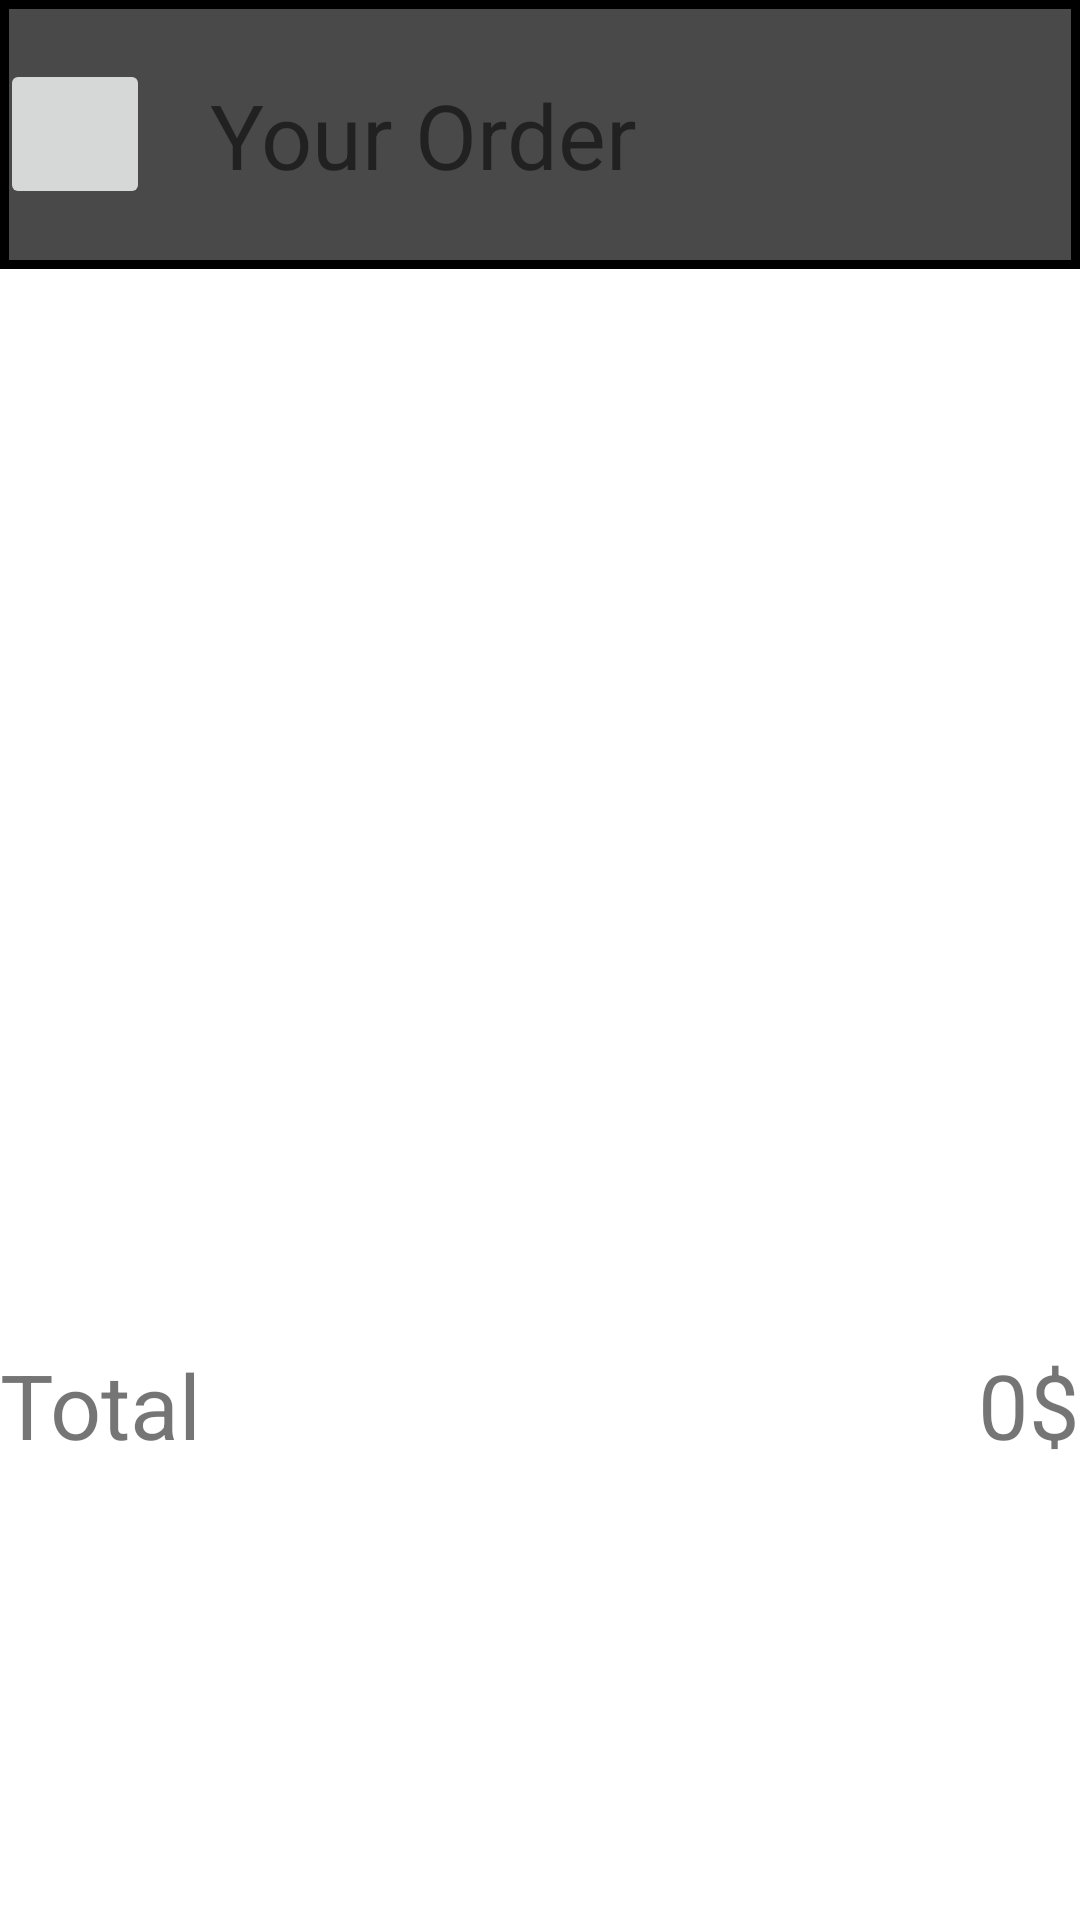

The Android layout XML behind this screen, and the referenced resources:
<!-- AndroidManifest.xml: application theme Theme.NguyenLeTai_btvnbuoi5 -->
<!-- res/layout/activity_cart.xml -->
<?xml version="1.0" encoding="utf-8"?>
<androidx.constraintlayout.widget.ConstraintLayout xmlns:android="http://schemas.android.com/apk/res/android"
    android:layout_width="match_parent"
    android:layout_height="match_parent"
    xmlns:app="http://schemas.android.com/apk/res-auto">
    <androidx.constraintlayout.widget.Guideline
        android:id="@+id/guide01"

        android:layout_width="wrap_content"
        android:layout_height="match_parent"
        android:orientation="horizontal"
        app:layout_constraintGuide_percent="0.14"
        />
    <androidx.constraintlayout.widget.Guideline
        android:id="@+id/guide02"

        android:layout_width="wrap_content"
        android:layout_height="match_parent"
        android:orientation="horizontal"
        app:layout_constraintGuide_percent="0.18"/>
    <androidx.constraintlayout.widget.Guideline
        android:id="@+id/guide03"

        android:layout_width="wrap_content"
        android:layout_height="match_parent"
        android:orientation="horizontal"
        app:layout_constraintGuide_percent="0.7"/>
    <androidx.constraintlayout.widget.Guideline
        android:id="@+id/guide04"

        android:layout_width="wrap_content"
        android:layout_height="match_parent"
        android:orientation="horizontal"
        app:layout_constraintGuide_percent="0.8"/>
    <LinearLayout
        android:layout_width="0dp"
        android:layout_height="0dp"
        app:layout_constraintStart_toStartOf="parent"
        app:layout_constraintEnd_toEndOf="parent"
        app:layout_constraintTop_toTopOf="parent"
        app:layout_constraintBottom_toBottomOf="@id/guide01"
        android:orientation="horizontal"
        android:background="@drawable/fobackground">
        <ImageButton
            android:id="@+id/btnBack"
            android:layout_width="50dp"
            android:layout_height="50dp"
            android:src="@drawable/ic_baseline_arrow_back_24"
            android:layout_gravity="center"/>
        <TextView
            android:layout_width="wrap_content"
            android:layout_height="wrap_content"
            android:text="Your Order"
            android:textSize="30dp"
            android:layout_gravity="center"
            android:layout_marginLeft="20dp"
            />

    </LinearLayout>
    <RelativeLayout
        android:layout_width="0dp"
        android:layout_height="0dp"
        app:layout_constraintStart_toStartOf="parent"
        app:layout_constraintEnd_toEndOf="parent"
        app:layout_constraintTop_toTopOf="@id/guide02"
        app:layout_constraintBottom_toBottomOf="@id/guide03">
        <ListView
            android:id="@+id/lvContactCast"
            android:layout_width="match_parent"
            android:layout_height="match_parent"/>

    </RelativeLayout>
    <RelativeLayout
        android:layout_width="0dp"
        android:layout_height="0dp"
        app:layout_constraintStart_toStartOf="parent"
        app:layout_constraintEnd_toEndOf="parent"
        app:layout_constraintTop_toTopOf="@id/guide03"
        app:layout_constraintBottom_toBottomOf="@id/guide04">
        <TextView
            android:layout_width="wrap_content"
            android:layout_height="wrap_content"
            android:text="Total"
            android:textSize="30dp"/>
        <TextView
            android:id="@+id/tvTotalCart"
            android:layout_width="wrap_content"
            android:layout_height="wrap_content"
            android:text="0$"
            android:layout_alignParentRight="true"
            android:textSize="30dp"/>
    </RelativeLayout>




</androidx.constraintlayout.widget.ConstraintLayout>
<!-- resources referenced by this layout -->
<resources>
  <!-- drawable fobackground (drawable) -->
  <?xml version="1.0" encoding="utf-8"?>
  <shape xmlns:android="http://schemas.android.com/apk/res/android">
  
      <stroke android:width="3dp"
          android:color="@color/black"/>
      <solid android:color="#4A4949"/>
  
  
  </shape>
  <style name="Theme.NguyenLeTai_btvnbuoi5" parent="Theme.MaterialComponents.DayNight.DarkActionBar">
          
          <item name="colorPrimary">@color/purple_500</item>
          <item name="colorPrimaryVariant">@color/purple_700</item>
          <item name="colorOnPrimary">@color/white</item>
          
          <item name="colorSecondary">@color/teal_200</item>
          <item name="colorSecondaryVariant">@color/teal_700</item>
          <item name="colorOnSecondary">@color/black</item>
          
          <item name="android:statusBarColor" tools:targetApi="l">?attr/colorPrimaryVariant</item>
          
      </style>
  <!-- not gathered from this repository: default colours our renderer supplied (Android Studio template values) -->
  <color name="purple_500">#FF6200EE</color>
  <color name="purple_700">#FF3700B3</color>
  <color name="teal_200">#FF03DAC5</color>
  <color name="teal_700">#FF018786</color>
  <color name="black">#FF000000</color>
  <color name="white">#FFFFFFFF</color>
</resources>
